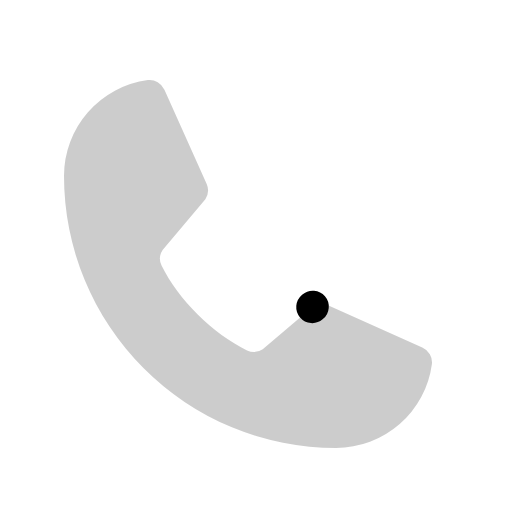
t = 0.00 s
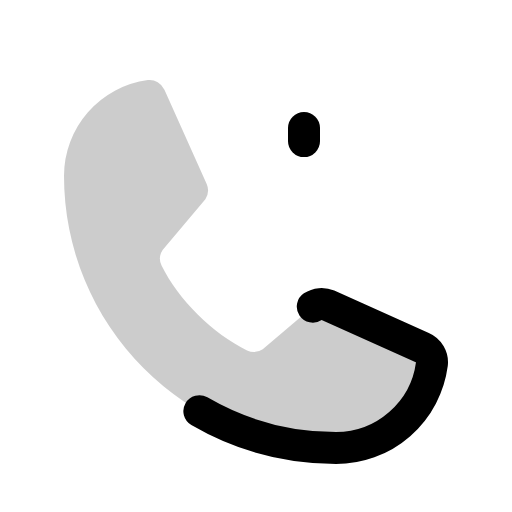
t = 0.60 s
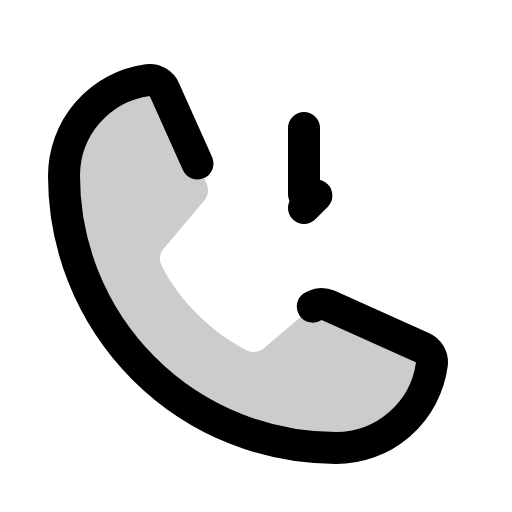
t = 0.98 s
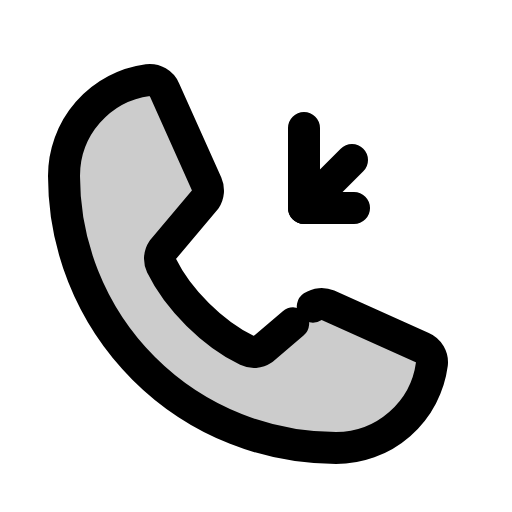
t = 1.35 s
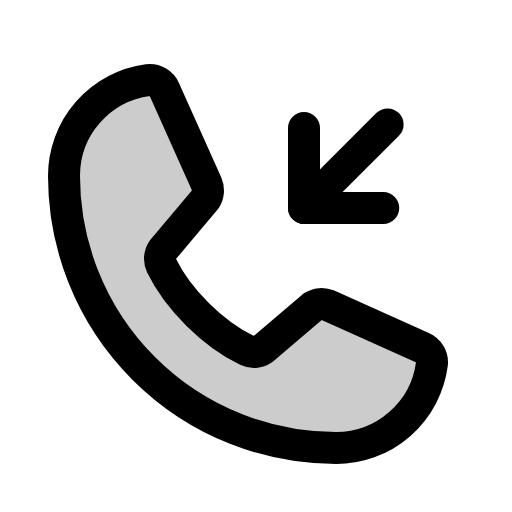
t = 1.73 s
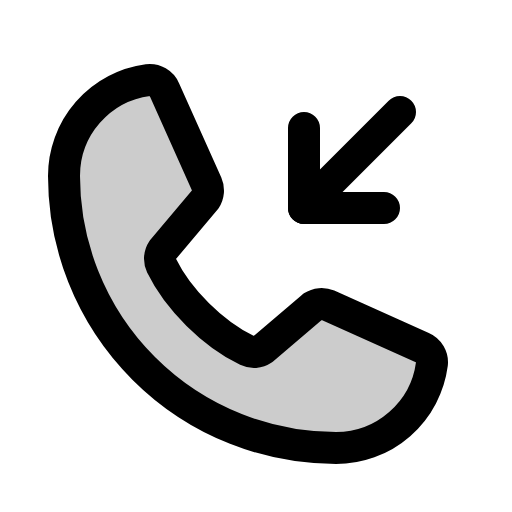
t = 2.10 s

The animated SVG that drew these frames (rendered in a browser with its animation timeline set to each time). Animation: 1 CSS @keyframes rule; one cycle of 2.10 s.

<svg xmlns="http://www.w3.org/2000/svg" viewBox="0 0 256 256">
  <style>
    .draw-line {
      stroke-dasharray: 1;
      stroke-dashoffset: 1;
      animation: phosphor-draw-in 1.5s ease-in-out forwards;
    }
    @keyframes phosphor-draw-in {
      to { stroke-dashoffset: 0; }
    }
  </style><rect width="256" height="256" fill="none"/><path d="M156.39,153.34a8,8,0,0,1,7.59-.69l47.16,21.13a8,8,0,0,1,4.8,8.3A48.33,48.33,0,0,1,168,224,136,136,0,0,1,32,88,48.33,48.33,0,0,1,73.92,40.06a8,8,0,0,1,8.3,4.8l21.13,47.2a8,8,0,0,1-.66,7.53L81.32,125a7.93,7.93,0,0,0-.54,7.81c8.27,16.93,25.77,34.22,42.75,42.41a7.92,7.92,0,0,0,7.83-.59Z" opacity="0.2"/><path d="M156.39,153.34a8,8,0,0,1,7.59-.69l47.16,21.13a8,8,0,0,1,4.8,8.3A48.33,48.33,0,0,1,168,224,136,136,0,0,1,32,88,48.33,48.33,0,0,1,73.92,40.06a8,8,0,0,1,8.3,4.8l21.13,47.2a8,8,0,0,1-.66,7.53L81.32,125a7.93,7.93,0,0,0-.54,7.81c8.27,16.93,25.77,34.22,42.75,42.41a7.92,7.92,0,0,0,7.83-.59Z" fill="none" stroke="currentColor" stroke-linecap="round" stroke-linejoin="round" stroke-width="16" class="draw-line" pathLength="1" style="animation-delay: 0s"/><polyline points="152 64 152 104 192 104" fill="none" stroke="currentColor" stroke-linecap="round" stroke-linejoin="round" stroke-width="16" class="draw-line" pathLength="1" style="animation-delay: 0.3s"/><line x1="152" y1="104" x2="200" y2="56" fill="none" stroke="currentColor" stroke-linecap="round" stroke-linejoin="round" stroke-width="16" class="draw-line" pathLength="1" style="animation-delay: 0.6s"/></svg>
